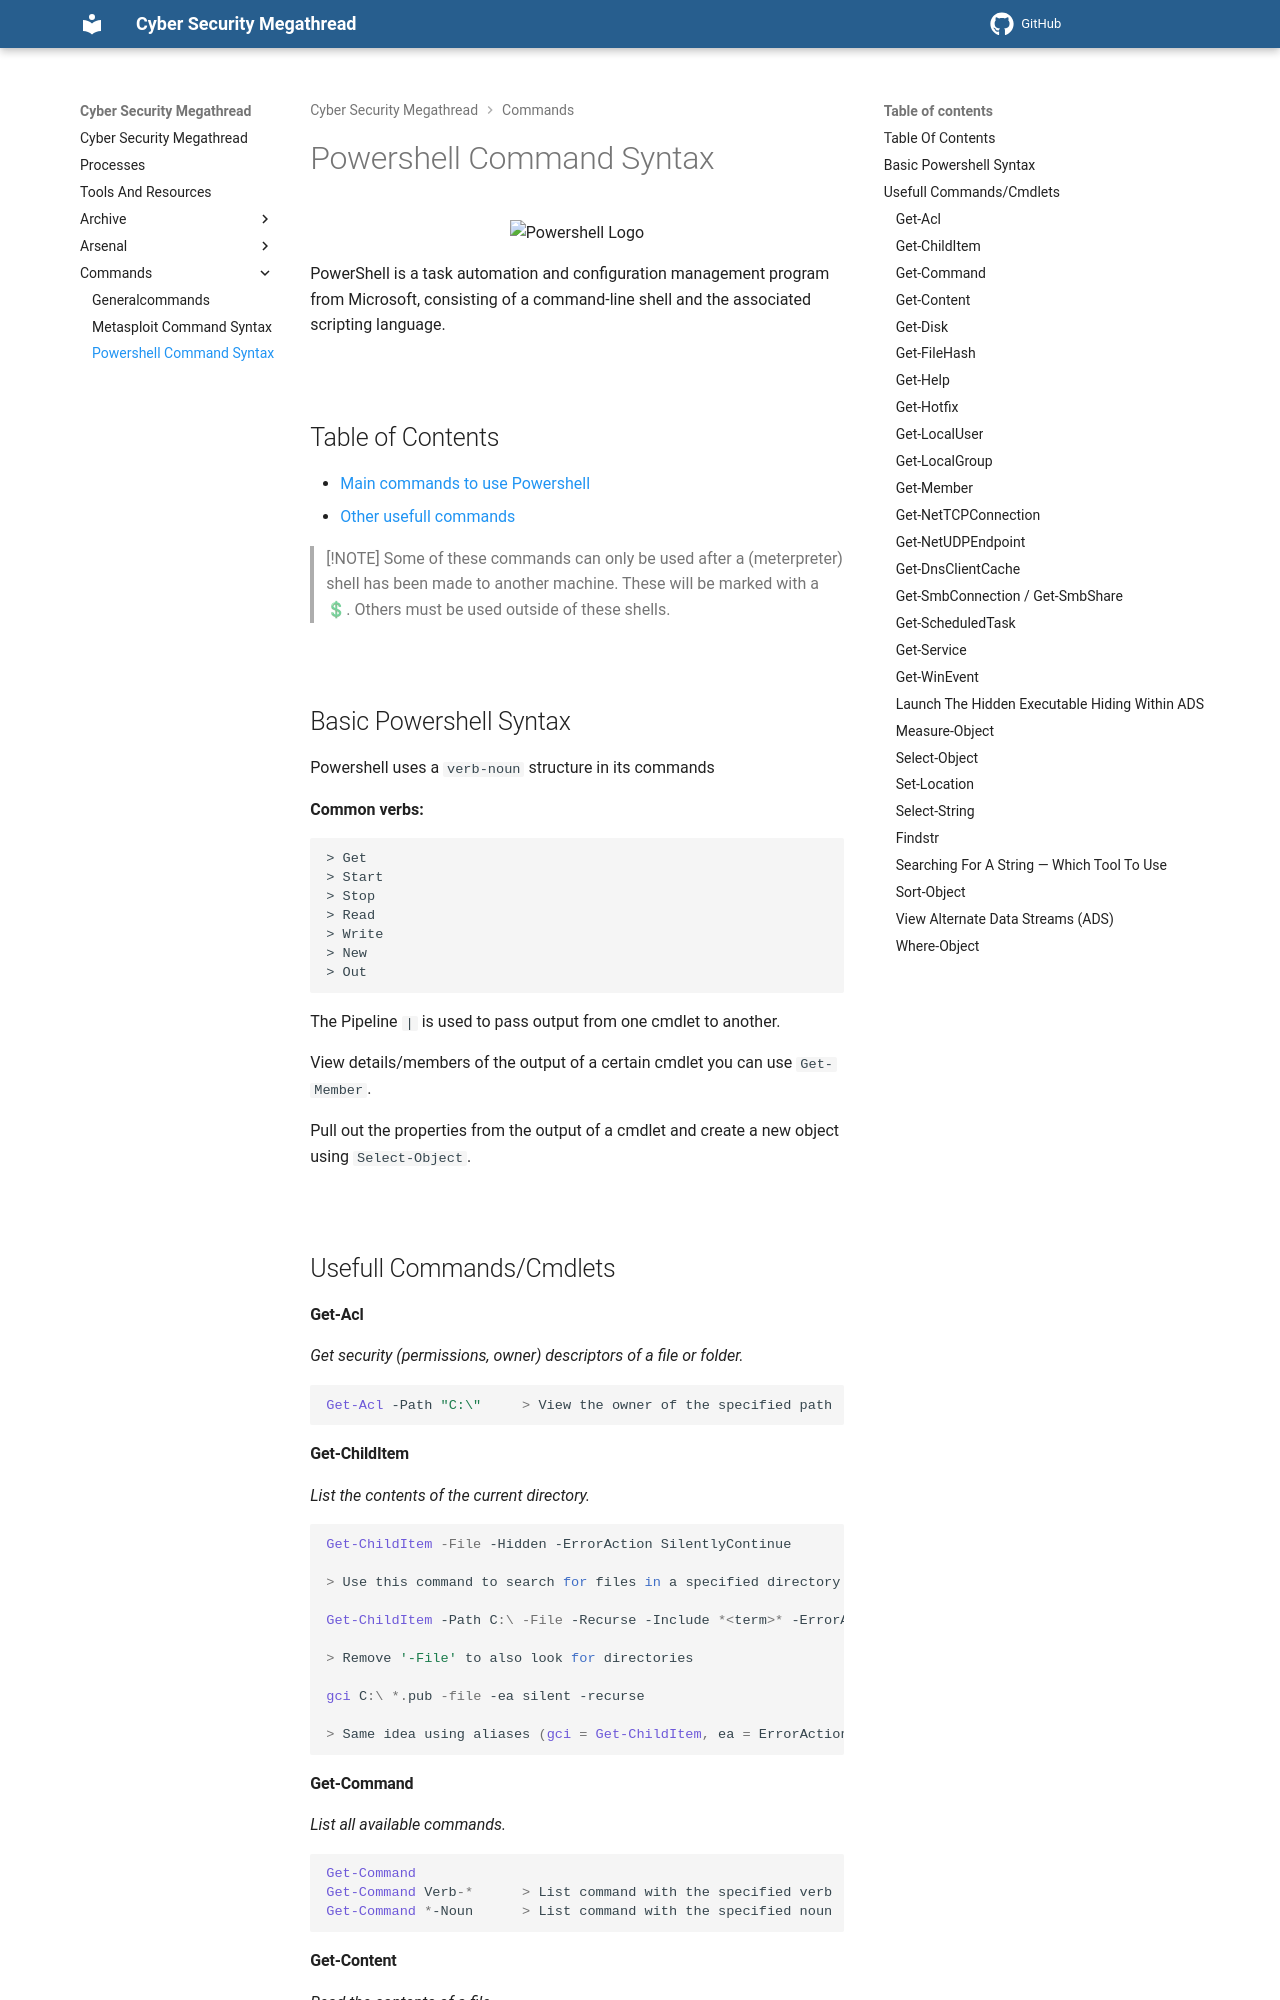

repository: Kevinovitz/cyber-security-megathread · page: commands/powershell/index.html · generator: mkdocs

# Powershell Command Syntax

<p align="center"><img alt="Powershell Logo" src="https://itblog.ldlnet.net/wp-content/uploads/2019/01/powershell-2.png" width=500 /></p>

PowerShell is a task automation and configuration management program from Microsoft, consisting of a command-line shell and the associated scripting language.

</br>

## Table of Contents

- [Main commands to use Powershell](#main-commands-to-use-powershell)
- [Other usefull commands](#other-usefull-commands)

> [!NOTE]
> Some of these commands can only be used after a (meterpreter) shell has been made to another machine. These will be marked with a 💲. Others must be used outside of these shells.

<br>

## Basic Powershell Syntax

Powershell uses a `verb-noun` structure in its commands

**Common verbs:**

```
> Get
> Start
> Stop
> Read
> Write
> New
> Out
```

The Pipeline `|` is used to pass output from one cmdlet to another.

View details/members of the output of a certain cmdlet you can use `Get-Member`.

Pull out the properties from the output of a cmdlet and create a new object using `Select-Object`.

<br>

## Usefull Commands/Cmdlets

#### Get-Acl
*Get security (permissions, owner) descriptors of a file or folder.*

```powershell
Get-Acl -Path "C:\"     > View the owner of the specified path
```

#### Get-ChildItem
*List the contents of the current directory.*

```powershell
Get-ChildItem -File -Hidden -ErrorAction SilentlyContinue

> Use this command to search for files in a specified directory

Get-ChildItem -Path C:\ -File -Recurse -Include *<term>* -ErrorAction SilentlyContinue

> Remove '-File' to also look for directories

gci C:\ *.pub -file -ea silent -recurse

> Same idea using aliases (gci = Get-ChildItem, ea = ErrorAction) — search the whole C: drive for files with a specific extension
```

#### Get-Command
*List all available commands.*

```powershell
Get-Command
Get-Command Verb-*      > List command with the specified verb
Get-Command *-Noun      > List command with the specified noun
```

#### Get-Content
*Read the contents of a file.*

```powershell
Get-Content -Path file.txt
(Get-Content -Path file.txt)[index]                     > Get string on provided index
Get-Content -Path file.txt | Measure-Object -Word       > Get the number of words in the file
gc C:\Windows\System32\LogFiles\Firewall\pfirewall.log | more    > Read the Windows Firewall log (gc is an alias for Get-Content)
```

#### Get-Disk
*View the disks attached to the machine, including their partition style.*

```powershell
Get-Disk       > Shows the partition style (MBR/GPT) of each disk
```
